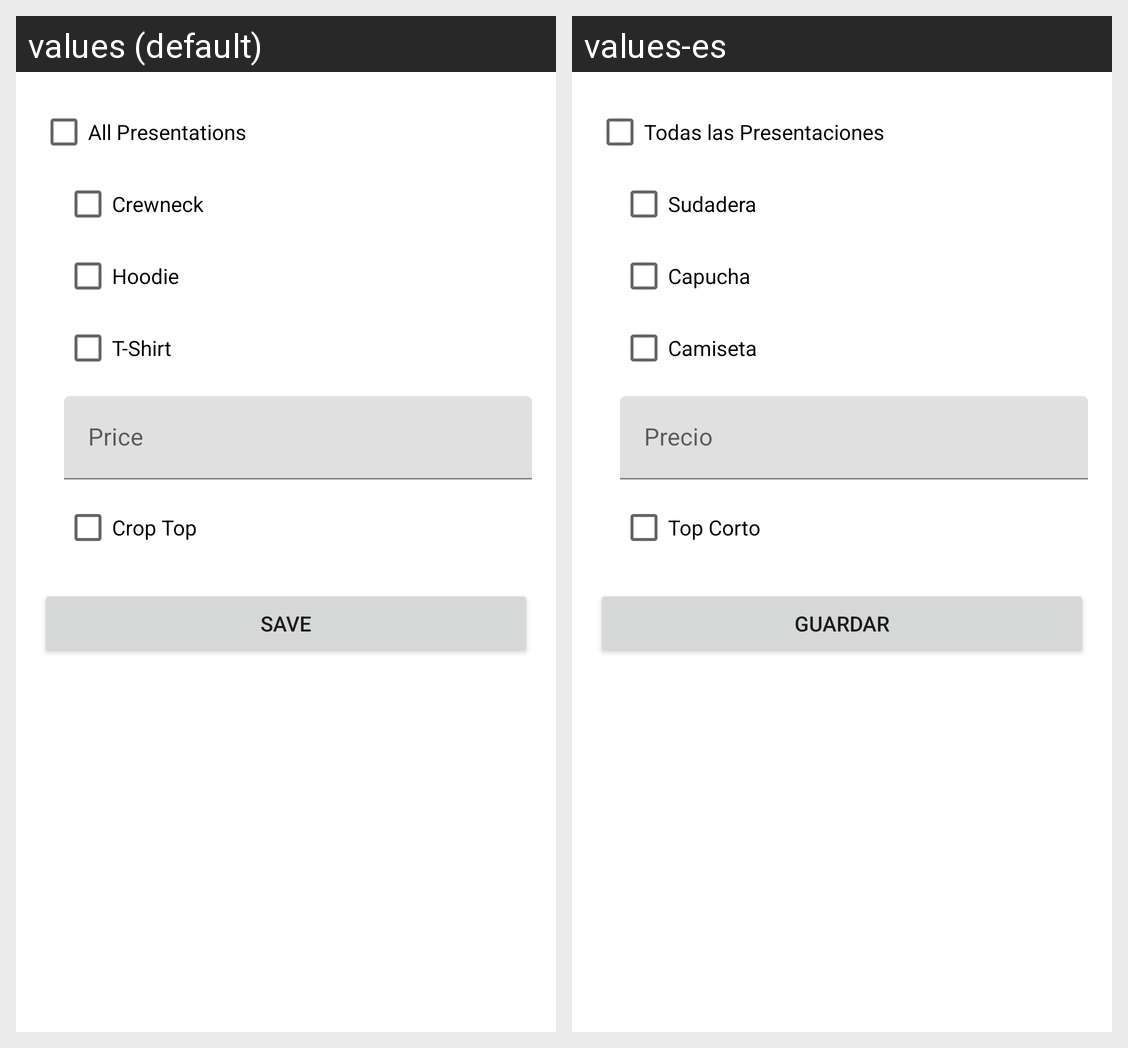

Translations of the strings shown on this Android screen, per locale in the grid:
Android screen res/layout/fragment_new_presentation.xml rendered under 2 locales, left to right: values (default), values-es. Device: Nexus 5 (rendered at 1080×1920; each locale shown at half size, 540×960, under a caption strip naming it); theme AppTheme.
Strings drawn on this screen, with the default value and each locale's value (text and hints the layout hard-codes, and strings that could not be matched under every locale, appear in the picture but are not listed):

txt_all_presentations
  values: All Presentations
  values-es: Todas las Presentaciones

txt_crewneck
  values: Crewneck
  values-es: Sudadera

hint_price
  values: Price
  values-es: Precio

txt_hoodie
  values: Hoodie
  values-es: Capucha

txt_t_shirt
  values: T-Shirt
  values-es: Camiseta

txt_crop_top
  values: Crop Top
  values-es: Top Corto

btn_save
  values: Save
  values-es: Guardar
